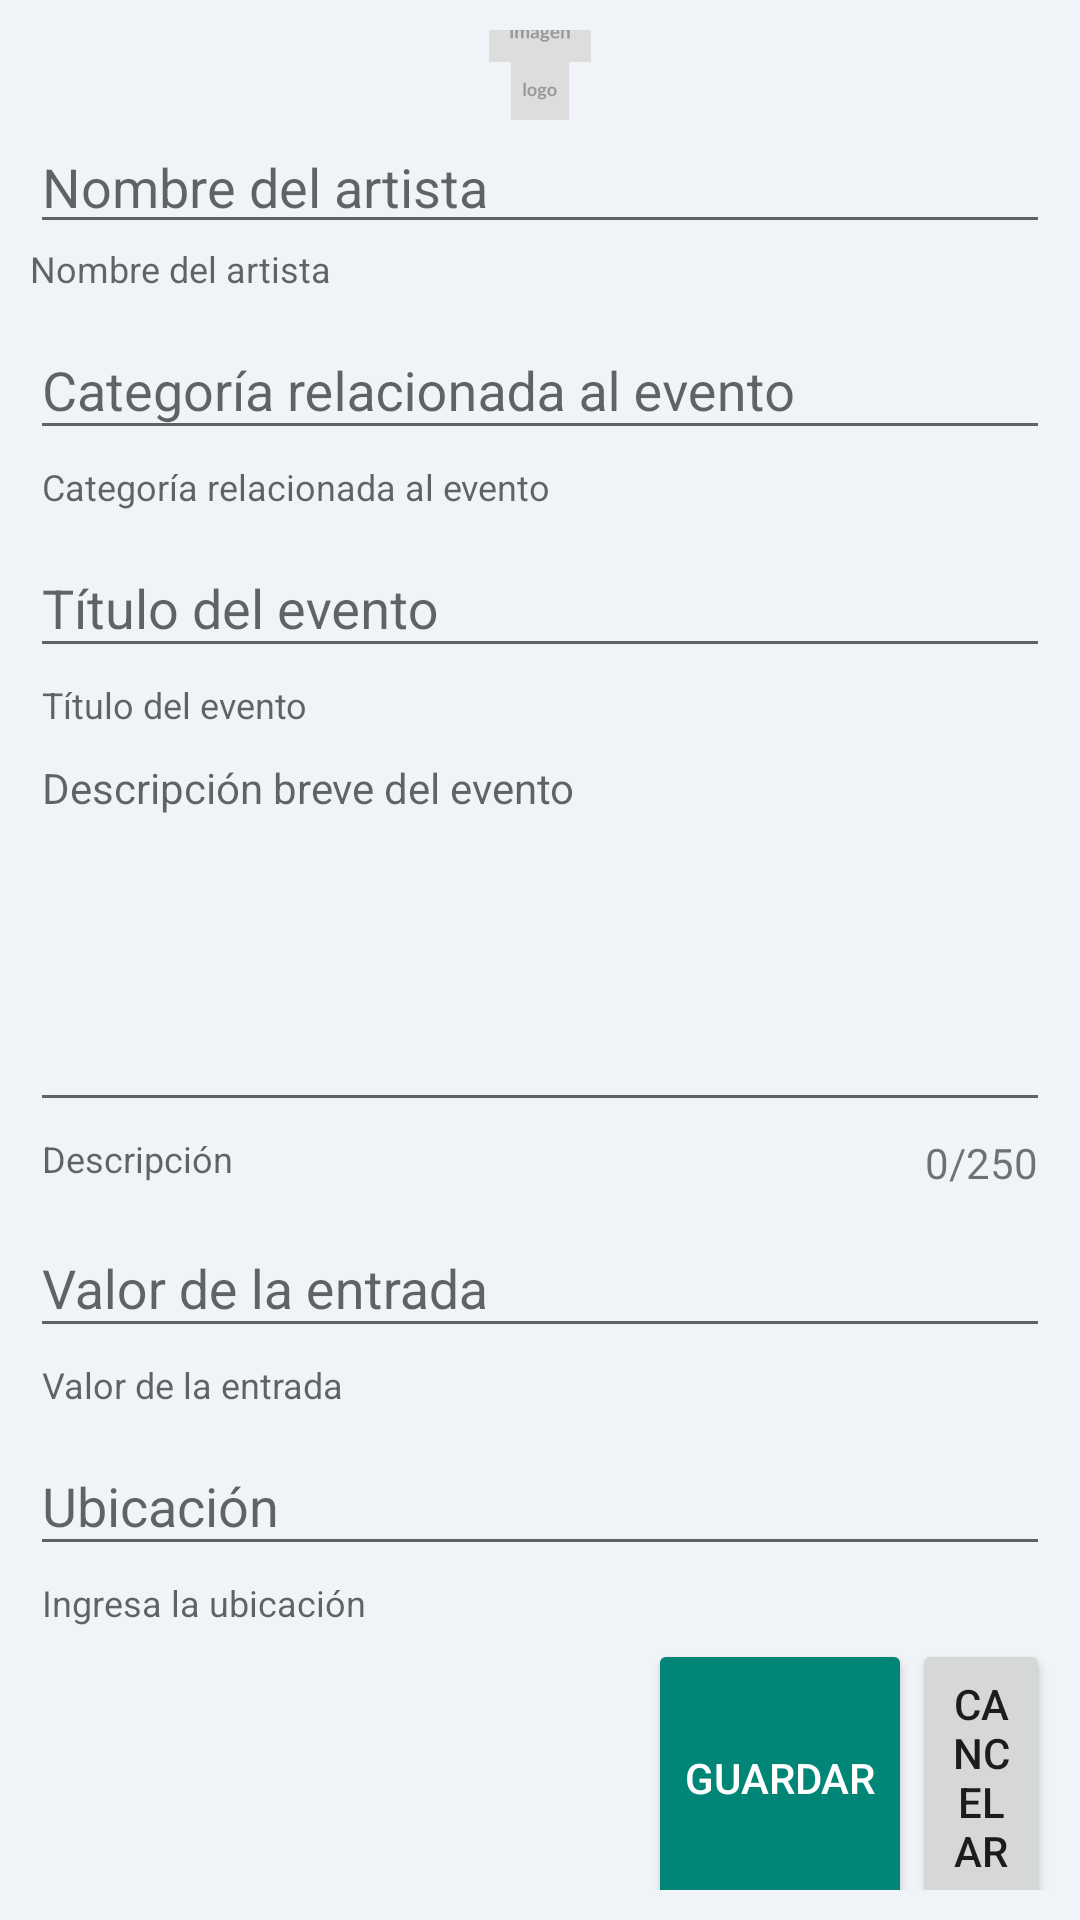

Layout XML and referenced resources for this Android screen:
<!-- AndroidManifest.xml: application theme Theme.AppCompat.Light.NoActionBar -->
<!-- res/layout/screen_event_register.xml -->
<?xml version="1.0" encoding="utf-8"?>
<LinearLayout xmlns:android="http://schemas.android.com/apk/res/android"
    xmlns:app="http://schemas.android.com/apk/res-auto"
    android:layout_width="match_parent"
    android:layout_height="match_parent"
    android:background="#F0F4F8"
    android:gravity="center"
    android:orientation="vertical"
    android:padding="10dp">

    <ImageView
        android:id="@+id/imageView1"
        android:layout_width="wrap_content"
        android:layout_height="88dp"
        android:layout_weight="1"
        android:visibility="visible"
        android:contentDescription="@string/placeholder_image_descriptor"
        app:srcCompat="@drawable/main" />

    <LinearLayout
        android:layout_width="match_parent"
        android:layout_height="wrap_content"
        android:layout_weight="1"
        android:orientation="horizontal">

        <Space
            android:layout_width="0dp"
            android:layout_height="wrap_content" />

        <Button
            android:id="@+id/buttonSelect1"
            android:layout_width="wrap_content"
            android:layout_height="wrap_content"
            android:layout_marginTop="12dp"
            android:text="@string/btn_txt_load_image"
            android:textSize="11sp" />
    </LinearLayout>

    <ImageView
        android:id="@+id/imageView2"
        android:layout_width="wrap_content"
        android:layout_height="88dp"
        android:layout_weight="1"
        android:visibility="visible"
        android:contentDescription="@string/placeholder_image_descriptor"
        app:srcCompat="@drawable/logo" />

    <LinearLayout
        android:layout_width="match_parent"
        android:layout_height="wrap_content"
        android:layout_weight="1"
        android:orientation="horizontal">

        <Space
            android:layout_width="0dp"
            android:layout_height="wrap_content" />

        <Button
            android:id="@+id/buttonSelect2"
            android:layout_width="wrap_content"
            android:layout_height="wrap_content"
            android:layout_marginTop="12dp"
            android:text="@string/btn_txt_load_image"
            android:textSize="11sp" />
    </LinearLayout>

    <LinearLayout
        android:layout_width="match_parent"
        android:layout_height="wrap_content"
        android:layout_weight="1"
        android:orientation="vertical">

        <com.google.android.material.textfield.TextInputEditText
            android:id="@+id/artist"
            android:layout_width="match_parent"
            android:layout_height="wrap_content"
            android:hint="@string/component_event_card_artist_name"
            android:inputType="text|textCapWords" />

        <com.google.android.material.textfield.TextInputLayout
            android:layout_width="match_parent"
            android:layout_height="wrap_content"
            app:helperText="@string/component_event_card_artist_name"
            app:passwordToggleEnabled="false">

        </com.google.android.material.textfield.TextInputLayout>

        <com.google.android.material.textfield.TextInputLayout
            android:layout_width="match_parent"
            android:layout_height="wrap_content"
            app:helperText="@string/component_event_card_category">

            <com.google.android.material.textfield.TextInputEditText
                android:id="@+id/category"
                android:layout_width="match_parent"
                android:layout_height="wrap_content"
                android:hint="@string/component_event_card_category"
                android:inputType="text|textCapSentences" />
        </com.google.android.material.textfield.TextInputLayout>

        <com.google.android.material.textfield.TextInputLayout
            android:layout_width="match_parent"
            android:layout_height="wrap_content"
            android:hint="@string/component_event_card_event_title"
            app:helperText="@string/component_event_card_event_title">

            <com.google.android.material.textfield.TextInputEditText
                android:id="@+id/title"
                android:layout_width="match_parent"
                android:layout_height="wrap_content"
                android:inputType="text|textNoSuggestions" />
        </com.google.android.material.textfield.TextInputLayout>

        <com.google.android.material.textfield.TextInputLayout
            android:layout_width="match_parent"
            android:layout_height="wrap_content"
            app:counterEnabled="true"
            app:counterMaxLength="250"
            app:counterOverflowTextAppearance="@style/TextAppearance.AppCompat.Body1"
            app:counterTextAppearance="@style/TextAppearance.AppCompat.Small"
            app:errorEnabled="false"
            app:helperText="@string/event_detail_description_title"
            app:helperTextEnabled="true"
            app:hintAnimationEnabled="true"
            app:hintEnabled="false"
            app:passwordToggleEnabled="false">

            <com.google.android.material.textfield.TextInputEditText
                android:id="@+id/description"
                android:layout_width="match_parent"
                android:layout_height="131dp"
                android:gravity="top"
                android:hint="@string/component_event_card_short_description_label"
                android:inputType="text|textMultiLine"
                android:selectAllOnFocus="false"
                android:singleLine="false"
                android:textAppearance="@style/TextAppearance.AppCompat.Small"
                android:textColor="@android:color/secondary_text_light" />
        </com.google.android.material.textfield.TextInputLayout>

        <com.google.android.material.textfield.TextInputLayout
            android:layout_width="match_parent"
            android:layout_height="wrap_content"
            app:counterEnabled="false"
            app:errorEnabled="false"
            app:helperText="@string/event_details_ticket_price_title"
            app:helperTextEnabled="true"
            app:hintAnimationEnabled="true"
            app:hintEnabled="true"
            app:passwordToggleEnabled="false">

            <com.google.android.material.textfield.TextInputEditText
                android:id="@+id/price"
                android:layout_width="match_parent"
                android:layout_height="wrap_content"
                android:hint="@string/event_details_ticket_price_title"
                android:inputType="number|numberDecimal" />
        </com.google.android.material.textfield.TextInputLayout>

        <com.google.android.material.textfield.TextInputLayout
            android:layout_width="match_parent"
            android:layout_height="wrap_content"
            app:helperText="@string/event_location_helper">

            <com.google.android.material.textfield.TextInputEditText
                android:id="@+id/location"
                android:layout_width="match_parent"
                android:layout_height="wrap_content"
                android:hint="@string/event_location_hint"
                android:inputType="text|textCapWords" />
        </com.google.android.material.textfield.TextInputLayout>

        
        <com.google.android.material.textfield.TextInputLayout
            android:layout_width="match_parent"
            android:layout_height="wrap_content"
            app:helperText="@string/event_date_helper">

            <com.google.android.material.textfield.TextInputEditText
                android:id="@+id/event_date"
                android:layout_width="match_parent"
                android:layout_height="wrap_content"
                android:focusable="false"
                android:clickable="true"
                android:hint="@string/event_date_hint"
                android:inputType="none" />
        </com.google.android.material.textfield.TextInputLayout>

    </LinearLayout>

    <LinearLayout
        android:layout_width="match_parent"
        android:layout_height="wrap_content"
        android:orientation="horizontal">

        <Space
            android:layout_width="206dp"
            android:layout_height="match_parent" />

        <Button
            android:id="@+id/submit_button"
            style="@style/Widget.AppCompat.Button.Colored"
            android:layout_width="wrap_content"
            android:layout_height="match_parent"
            android:text="@string/btn_txt_save" />

        <Button
            android:id="@+id/cancel_button"
            android:layout_width="wrap_content"
            android:layout_height="match_parent"
            android:text="@string/btn_txt_cancel" />
    </LinearLayout>

</LinearLayout>
<!-- resources referenced by this layout -->
<resources>
  <!-- drawable logo: vector/xml drawable (drawable, 2767 chars, omitted) -->
  <!-- drawable main: vector/xml drawable (drawable, 3727 chars, omitted) -->
  <string name="btn_txt_cancel">Cancelar</string>
  <string name="btn_txt_load_image">Cargar Imagen</string>
  <string name="btn_txt_save">Guardar</string>
  <string name="component_event_card_artist_name">Nombre del artista</string>
  <string name="component_event_card_category">Categoría relacionada al evento</string>
  <string name="component_event_card_event_title">Título del evento</string>
  <string name="component_event_card_short_description_label">Descripción breve del evento</string>
  <string name="event_date_helper">Selecciona una fecha</string>
  <string name="event_date_hint">Fecha y hora</string>
  <string name="event_detail_description_title">Descripción</string>
  <string name="event_details_ticket_price_title">Valor de la entrada</string>
  <string name="event_location_helper">Ingresa la ubicación</string>
  <string name="event_location_hint">Ubicación</string>
  <string name="placeholder_image_descriptor">Imagen supletoria</string>
</resources>
